Run: headless pygame with SDL's dummy video driver; simulated clock (each Clock.tick advances the game by its frame time, no real sleeping); random seed 0; keys injected as events and as key.get_pressed() state; no mouse input.
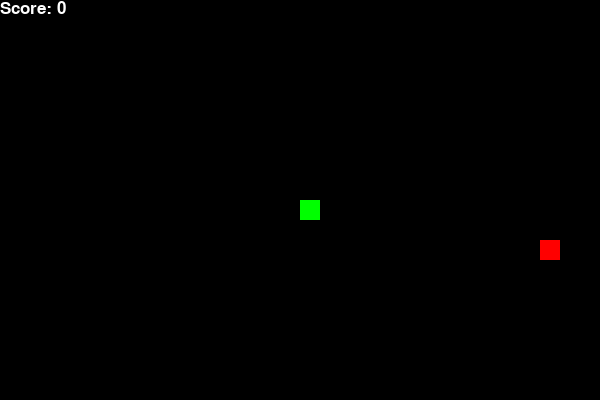
Frame 1 of 2 · flips 1–60 · no input
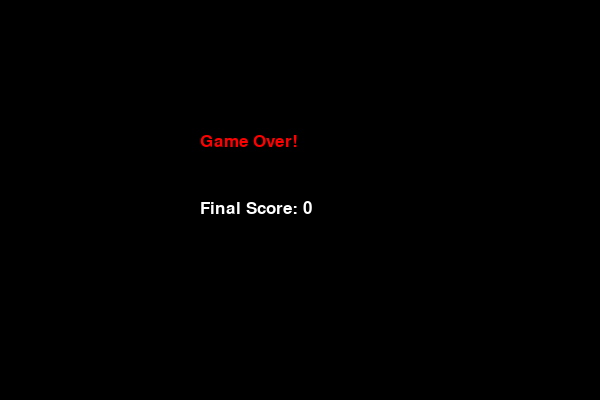
Frame 2 of 2 · flips 61–180 · tapped SPACE, RETURN · held RIGHT (→), D (game ended)

The pygame program that drew these frames:

import pygame
import random
import sys

# Initialize Pygame
pygame.init()

# Game constants
SCREEN_WIDTH = 600
SCREEN_HEIGHT = 400
BLOCK_SIZE = 20
FPS = 10

# Colors
BLACK = (0, 0, 0)
GREEN = (0, 255, 0)
RED = (255, 0, 0)
WHITE = (255, 255, 255)

# Set up display
screen = pygame.display.set_mode((SCREEN_WIDTH, SCREEN_HEIGHT))
pygame.display.set_caption("Snake Game")
clock = pygame.time.Clock()
font = pygame.font.SysFont("arial", 25)

def generate_food(snake_body):
    """
    Generates a new food position on the grid ensuring it does not overlap with the snake body.
    """
    while True:
        x = random.randrange(0, SCREEN_WIDTH - BLOCK_SIZE + 1, BLOCK_SIZE)
        y = random.randrange(0, SCREEN_HEIGHT - BLOCK_SIZE + 1, BLOCK_SIZE)
        food = [x, y]
        if food not in snake_body:
            return food

def draw_snake(snake_body):
    """
    Draws the snake on the screen.
    """
    for segment in snake_body:
        pygame.draw.rect(screen, GREEN, (segment[0], segment[1], BLOCK_SIZE, BLOCK_SIZE))

def draw_food(food):
    """
    Draws the food on the screen.
    """
    pygame.draw.rect(screen, RED, (food[0], food[1], BLOCK_SIZE, BLOCK_SIZE))

def show_score(score):
    """
    Renders the current score on the screen.
    """
    score_text = font.render("Score: " + str(score), True, WHITE)
    screen.blit(score_text, [0, 0])

def game_over_screen(score):
    """
    Displays a game over message and the final score.
    """
    screen.fill(BLACK)
    game_over_text = font.render("Game Over!", True, RED)
    score_text = font.render("Final Score: " + str(score), True, WHITE)
    screen.blit(game_over_text, [SCREEN_WIDTH / 3, SCREEN_HEIGHT / 3])
    screen.blit(score_text, [SCREEN_WIDTH / 3, SCREEN_HEIGHT / 2])
    pygame.display.flip()
    pygame.time.delay(3000)
    pygame.quit()
    sys.exit()

def main():
    # Initial snake configuration: head starting at center of screen, one segment
    snake_body = [[SCREEN_WIDTH // 2, SCREEN_HEIGHT // 2]]
    # Initial movement direction: stationary at the start
    dx, dy = 0, 0
    # Generate first food item
    food = generate_food(snake_body)
    score = 0

    running = True
    while running:
        for event in pygame.event.get():
            if event.type == pygame.QUIT:
                pygame.quit()
                sys.exit()
            # Handling key events for direction changes
            elif event.type == pygame.KEYDOWN:
                if event.key == pygame.K_LEFT and dx == 0:
                    dx, dy = -BLOCK_SIZE, 0
                elif event.key == pygame.K_RIGHT and dx == 0:
                    dx, dy = BLOCK_SIZE, 0
                elif event.key == pygame.K_UP and dy == 0:
                    dx, dy = 0, -BLOCK_SIZE
                elif event.key == pygame.K_DOWN and dy == 0:
                    dx, dy = 0, BLOCK_SIZE

        # Calculate new snake head position
        head = [snake_body[0][0] + dx, snake_body[0][1] + dy]
        snake_body.insert(0, head)

        # Check if snake has eaten the food
        if head == food:
            score += 1
            food = generate_food(snake_body)
        else:
            # Remove the tail segment if no food eaten
            snake_body.pop()

        # Collision detection with walls
        if (head[0] < 0 or head[0] >= SCREEN_WIDTH or
            head[1] < 0 or head[1] >= SCREEN_HEIGHT):
            running = False

        # Collision detection with itself
        if head in snake_body[1:]:
            running = False

        # Render game elements
        screen.fill(BLACK)
        draw_snake(snake_body)
        draw_food(food)
        show_score(score)
        pygame.display.update()

        clock.tick(FPS)

    # When game loop ends, show game over screen
    game_over_screen(score)

if __name__ == "__main__":
    main()
